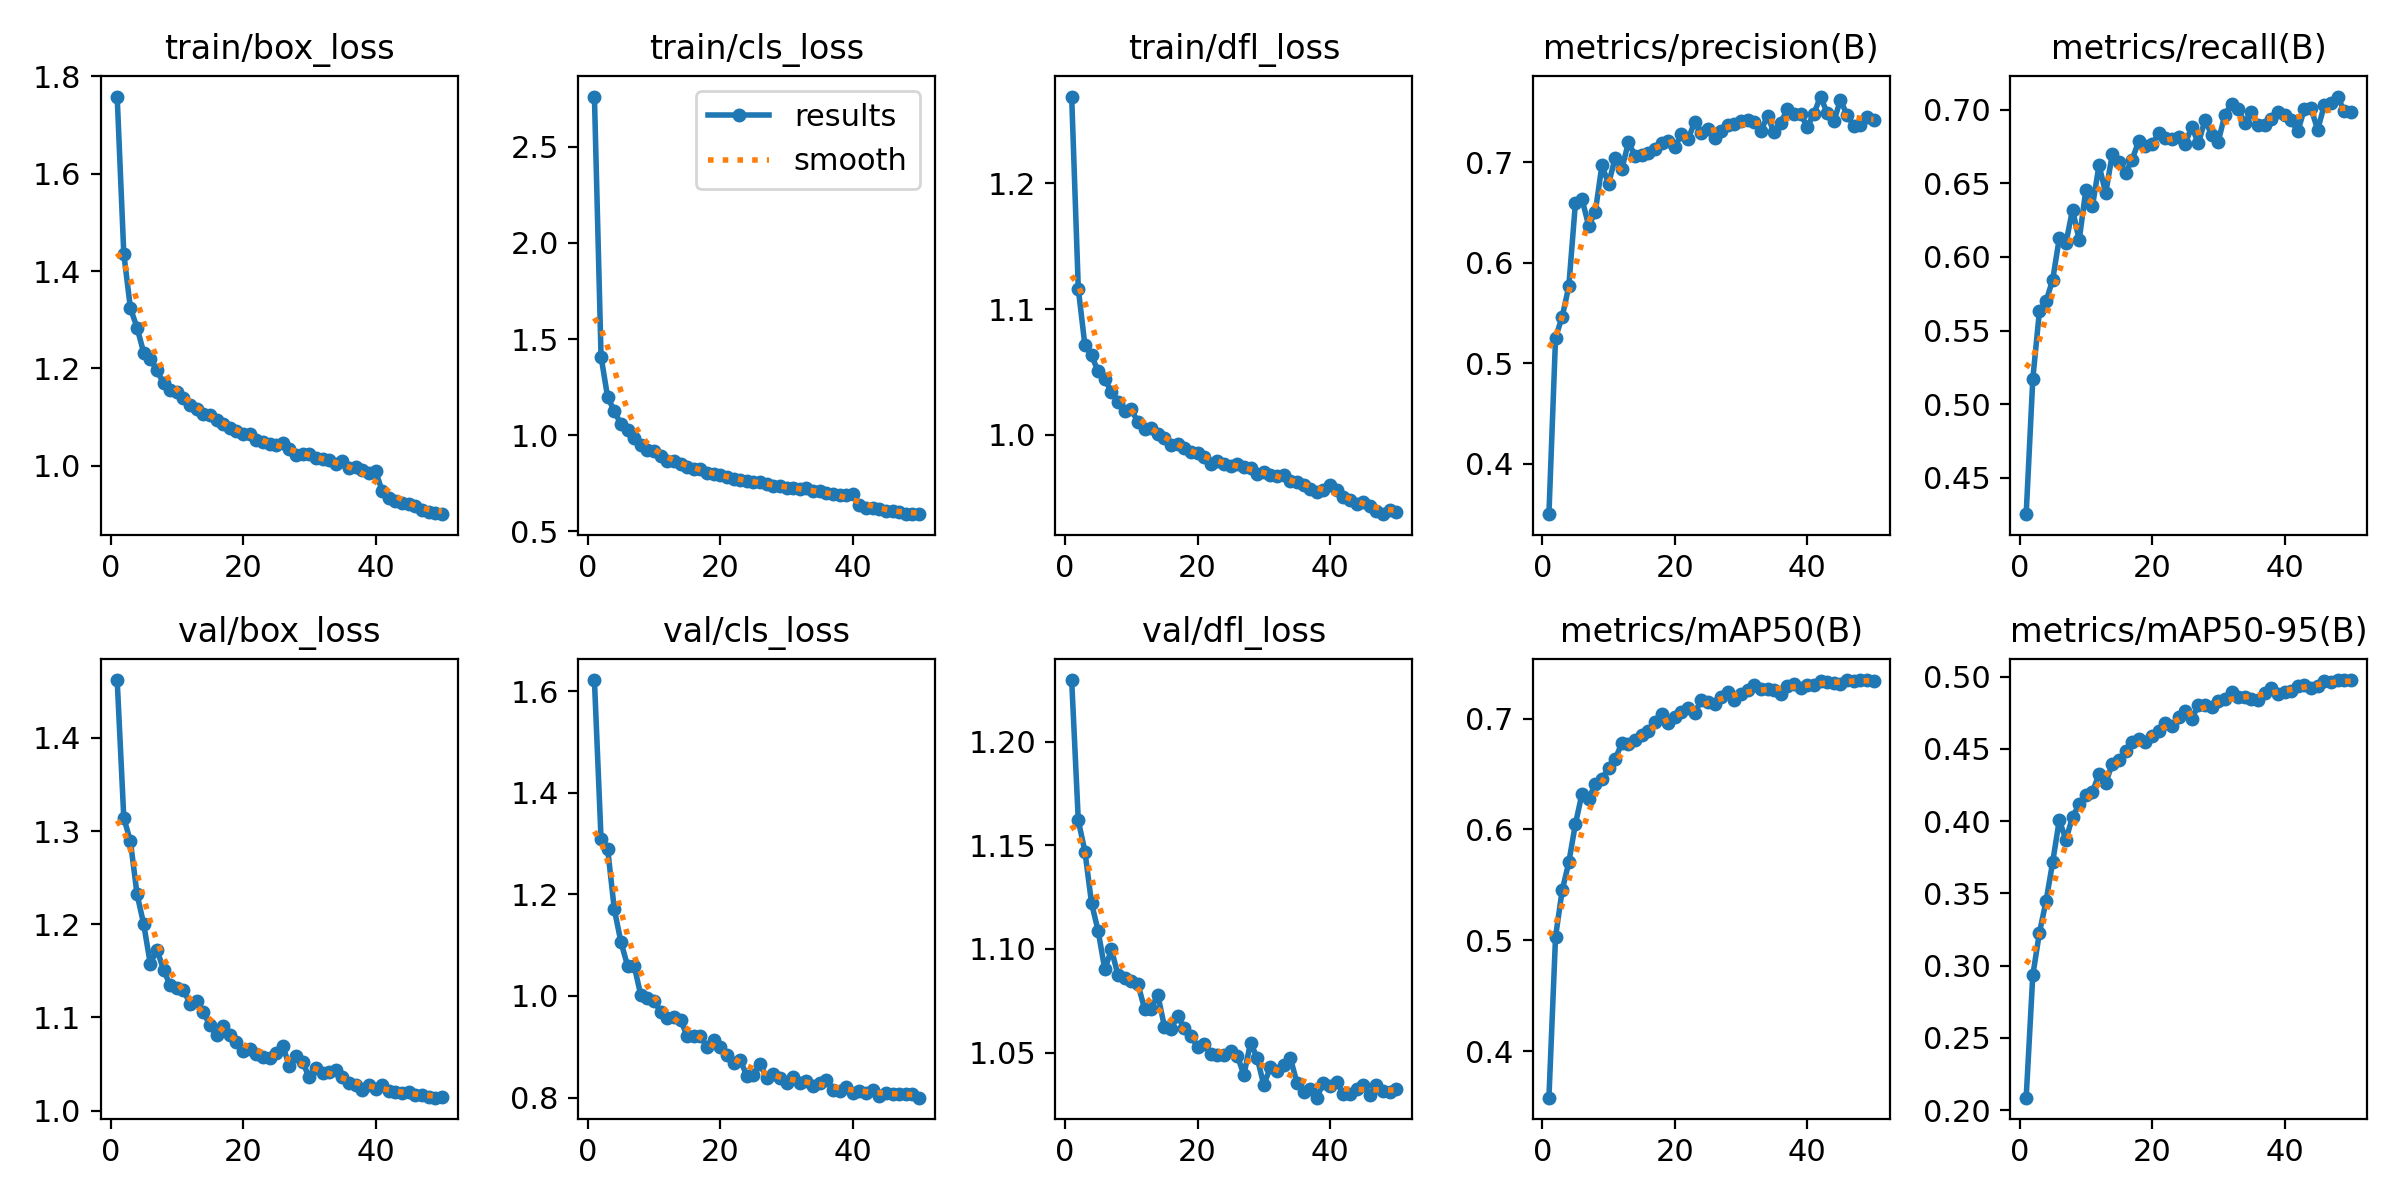

The data file committed next to this chart (first rows):
epoch, time, train/box_loss, train/cls_loss, train/dfl_loss, metrics/precision(B), metrics/recall(B), metrics/mAP50(B), metrics/mAP50-95(B), val/box_loss, val/cls_loss, val/dfl_loss, lr/pg0, lr/pg1, lr/pg2
1, 41.62, 1.758, 2.762, 1.269, 0.35, 0.4253, 0.3579, 0.2086, 1.462, 1.622, 1.23, 0.0002073, 0.0002073, 0.0002073
2, 75.26, 1.435, 1.409, 1.116, 0.5256, 0.5171, 0.5032, 0.2933, 1.314, 1.309, 1.162, 0.0004074, 0.0004074, 0.0004074
3, 110, 1.324, 1.196, 1.071, 0.5462, 0.5632, 0.545, 0.3227, 1.289, 1.289, 1.147, 0.0005992, 0.0005992, 0.0005992
4, 146.3, 1.284, 1.127, 1.063, 0.5766, 0.5699, 0.5703, 0.3446, 1.232, 1.171, 1.122, 0.0005879, 0.0005879, 0.0005879
5, 178.5, 1.232, 1.055, 1.05, 0.6595, 0.5844, 0.605, 0.3717, 1.2, 1.106, 1.109, 0.0005755, 0.0005755, 0.0005755
6, 213.4, 1.219, 1.027, 1.044, 0.6632, 0.6127, 0.6324, 0.4007, 1.157, 1.06, 1.09, 0.0005631, 0.0005631, 0.0005631
7, 245.9, 1.196, 0.987, 1.034, 0.6368, 0.6093, 0.6274, 0.3872, 1.173, 1.06, 1.1, 0.0005508, 0.0005508, 0.0005508
8, 277.7, 1.169, 0.9486, 1.026, 0.6504, 0.6321, 0.6415, 0.403, 1.151, 1.001, 1.087, 0.0005384, 0.0005384, 0.0005384
9, 318.1, 1.157, 0.9244, 1.019, 0.697, 0.6114, 0.646, 0.4117, 1.134, 0.9962, 1.086, 0.000526, 0.000526, 0.000526
10, 350, 1.152, 0.9188, 1.02, 0.6784, 0.6451, 0.6554, 0.4183, 1.132, 0.9904, 1.084, 0.0005136, 0.0005136, 0.0005136
11, 381.9, 1.139, 0.8923, 1.01, 0.7043, 0.6342, 0.6635, 0.4202, 1.129, 0.9693, 1.083, 0.0005012, 0.0005012, 0.0005012
12, 413.9, 1.126, 0.8679, 1.005, 0.6931, 0.6624, 0.6779, 0.4328, 1.115, 0.957, 1.071, 0.0004889, 0.0004889, 0.0004889
13, 448.7, 1.116, 0.8677, 1.006, 0.7197, 0.6431, 0.6773, 0.4262, 1.118, 0.9596, 1.071, 0.0004765, 0.0004765, 0.0004765
14, 481.7, 1.106, 0.8491, 1.001, 0.7065, 0.6698, 0.6808, 0.4399, 1.106, 0.9535, 1.078, 0.0004641, 0.0004641, 0.0004641
15, 517.7, 1.104, 0.8355, 0.9977, 0.7069, 0.6641, 0.6855, 0.4423, 1.091, 0.9206, 1.063, 0.0004518, 0.0004518, 0.0004518
16, 553.1, 1.094, 0.8258, 0.9921, 0.7091, 0.657, 0.6887, 0.4484, 1.081, 0.9207, 1.062, 0.0004394, 0.0004394, 0.0004394
17, 584.8, 1.086, 0.8215, 0.9923, 0.7135, 0.666, 0.6966, 0.4546, 1.09, 0.9216, 1.067, 0.000427, 0.000427, 0.000427
18, 617.7, 1.079, 0.8018, 0.9893, 0.7195, 0.6788, 0.704, 0.4569, 1.081, 0.8995, 1.062, 0.0004146, 0.0004146, 0.0004146
19, 651.5, 1.071, 0.7965, 0.9866, 0.7208, 0.675, 0.6958, 0.455, 1.073, 0.9138, 1.058, 0.0004022, 0.0004022, 0.0004022
20, 690.8, 1.065, 0.793, 0.9855, 0.7151, 0.6763, 0.7014, 0.4589, 1.064, 0.8988, 1.053, 0.0003899, 0.0003899, 0.0003899
21, 722.6, 1.065, 0.7821, 0.982, 0.7278, 0.6838, 0.7058, 0.4628, 1.066, 0.8846, 1.054, 0.0003775, 0.0003775, 0.0003775
22, 754.4, 1.053, 0.7701, 0.9766, 0.7227, 0.6804, 0.7097, 0.4679, 1.06, 0.8691, 1.049, 0.0003651, 0.0003651, 0.0003651
23, 786.3, 1.048, 0.7685, 0.9795, 0.7399, 0.6797, 0.7055, 0.4662, 1.058, 0.8748, 1.049, 0.0003527, 0.0003527, 0.0003527
24, 818.1, 1.044, 0.7587, 0.9765, 0.7287, 0.6811, 0.7165, 0.4723, 1.056, 0.8429, 1.049, 0.0003404, 0.0003404, 0.0003404
25, 855.4, 1.042, 0.7573, 0.9755, 0.7331, 0.6768, 0.7149, 0.4766, 1.062, 0.8453, 1.051, 0.000328, 0.000328, 0.000328
26, 896.2, 1.046, 0.7569, 0.9767, 0.7245, 0.6883, 0.7136, 0.4711, 1.069, 0.8667, 1.048, 0.0003156, 0.0003156, 0.0003156
27, 938.1, 1.034, 0.7448, 0.9746, 0.7307, 0.677, 0.7198, 0.4803, 1.048, 0.839, 1.039, 0.0003033, 0.0003033, 0.0003033
28, 969.7, 1.021, 0.7369, 0.9736, 0.7375, 0.6931, 0.7241, 0.4802, 1.059, 0.8459, 1.055, 0.0002909, 0.0002909, 0.0002909
29, 1004, 1.025, 0.7326, 0.9691, 0.7381, 0.6826, 0.7173, 0.4792, 1.052, 0.8379, 1.048, 0.0002785, 0.0002785, 0.0002785
30, 1038, 1.023, 0.7268, 0.9707, 0.7407, 0.6783, 0.7224, 0.483, 1.036, 0.8297, 1.034, 0.0002661, 0.0002661, 0.0002661
31, 1069, 1.017, 0.723, 0.9679, 0.7419, 0.6966, 0.7256, 0.4847, 1.046, 0.8397, 1.043, 0.0002538, 0.0002538, 0.0002538
32, 1108, 1.014, 0.7215, 0.9671, 0.7399, 0.7038, 0.7306, 0.4897, 1.04, 0.8295, 1.041, 0.0002414, 0.0002414, 0.0002414
33, 1155, 1.012, 0.7227, 0.9681, 0.7315, 0.7002, 0.7269, 0.4857, 1.041, 0.8334, 1.044, 0.000229, 0.000229, 0.000229
34, 1203, 1.003, 0.7093, 0.9631, 0.7457, 0.691, 0.7272, 0.4859, 1.044, 0.8234, 1.048, 0.0002166, 0.0002166, 0.0002166
35, 1243, 1.009, 0.7081, 0.9627, 0.7297, 0.6986, 0.7258, 0.4848, 1.036, 0.829, 1.035, 0.0002043, 0.0002043, 0.0002043
36, 1274, 0.9957, 0.6992, 0.9603, 0.7393, 0.6895, 0.7224, 0.4837, 1.03, 0.8344, 1.031, 0.0001919, 0.0001919, 0.0001919
37, 1312, 0.9982, 0.6954, 0.9572, 0.7528, 0.6892, 0.7292, 0.4886, 1.027, 0.8144, 1.033, 0.0001795, 0.0001795, 0.0001795
38, 1347, 0.9913, 0.6878, 0.9548, 0.7476, 0.6937, 0.7314, 0.4923, 1.023, 0.813, 1.028, 0.0001671, 0.0001671, 0.0001671
39, 1397, 0.9858, 0.6882, 0.9562, 0.7478, 0.6984, 0.7275, 0.4882, 1.028, 0.8218, 1.035, 0.0001547, 0.0001547, 0.0001547
40, 1444, 0.989, 0.6947, 0.96, 0.7352, 0.6962, 0.7307, 0.4896, 1.023, 0.8092, 1.034, 0.0001424, 0.0001424, 0.0001424
41, 1556, 0.9483, 0.6385, 0.9564, 0.7483, 0.693, 0.7305, 0.4901, 1.028, 0.8134, 1.036, 0.00013, 0.00013, 0.00013
42, 1586, 0.9329, 0.6217, 0.9502, 0.7653, 0.6852, 0.7339, 0.4936, 1.021, 0.8101, 1.03, 0.0001176, 0.0001176, 0.0001176
43, 1616, 0.927, 0.6203, 0.9483, 0.7489, 0.7005, 0.7335, 0.4942, 1.02, 0.8156, 1.03, 0.0001052, 0.0001052, 0.0001052
44, 1657, 0.9243, 0.613, 0.9451, 0.7405, 0.7008, 0.7325, 0.4921, 1.019, 0.8029, 1.032, 9.2875e-05, 9.2875e-05, 9.2875e-05
45, 1703, 0.9204, 0.6071, 0.9465, 0.7617, 0.6863, 0.7318, 0.4933, 1.019, 0.8092, 1.035, 8.05e-05, 8.05e-05, 8.05e-05
46, 1743, 0.9179, 0.6061, 0.9435, 0.7474, 0.7028, 0.7349, 0.4972, 1.016, 0.8067, 1.029, 6.8125e-05, 6.8125e-05, 6.8125e-05
47, 1774, 0.9093, 0.5986, 0.9392, 0.7362, 0.7045, 0.7343, 0.4965, 1.017, 0.8072, 1.034, 5.575e-05, 5.575e-05, 5.575e-05
48, 1804, 0.9047, 0.5917, 0.9368, 0.7368, 0.7088, 0.7348, 0.4977, 1.014, 0.8081, 1.031, 4.3375e-05, 4.3375e-05, 4.3375e-05
49, 1834, 0.902, 0.5901, 0.9403, 0.7449, 0.6991, 0.7348, 0.4975, 1.014, 0.8078, 1.031, 3.1e-05, 3.1e-05, 3.1e-05
50, 1865, 0.9005, 0.5886, 0.9386, 0.7421, 0.6982, 0.7345, 0.4977, 1.015, 0.7999, 1.032, 1.8625e-05, 1.8625e-05, 1.8625e-05
